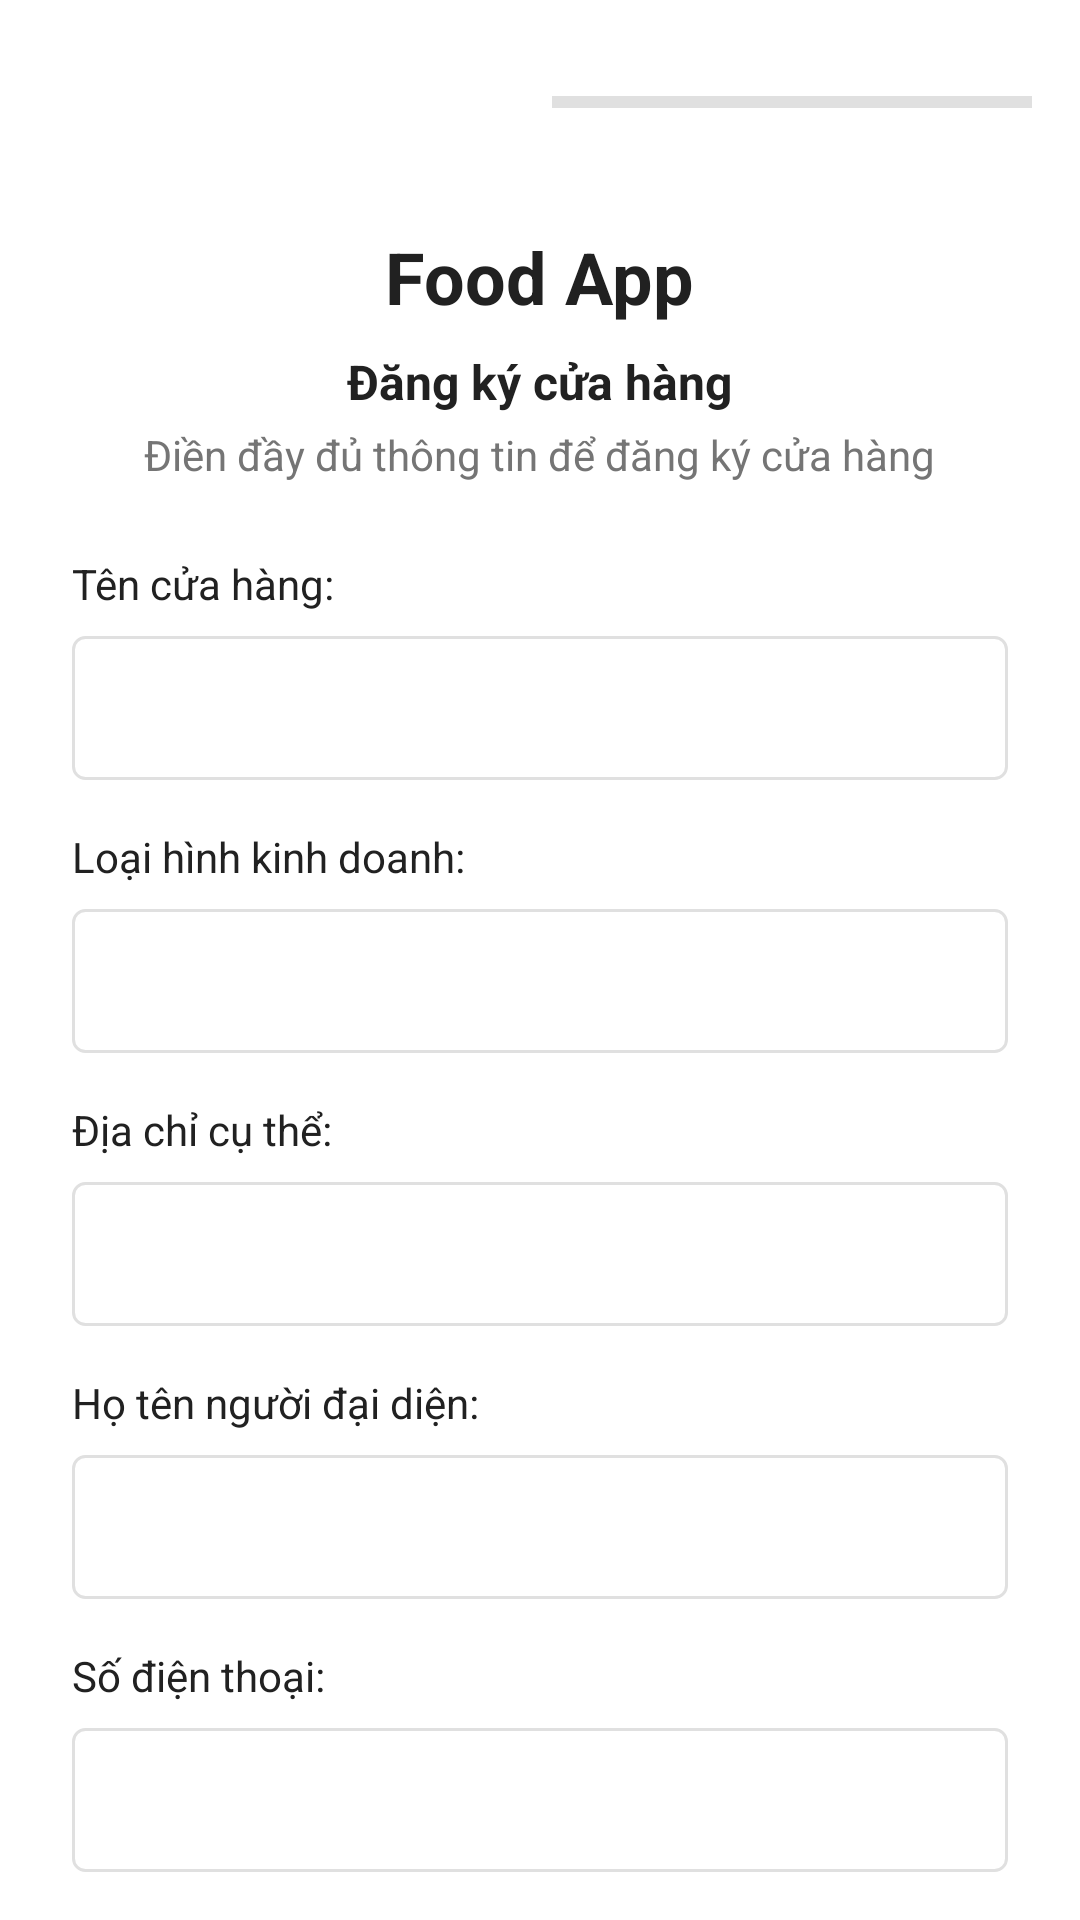

Here is an Android app screen rendered from its layout file. Give the layout XML and the strings, colors and styles it references.
<!-- AndroidManifest.xml: application theme Theme.Giaodien -->
<!-- res/layout/activity_register_step1.xml -->
<?xml version="1.0" encoding="utf-8"?>
<ScrollView xmlns:android="http://schemas.android.com/apk/res/android"
    xmlns:app="http://schemas.android.com/apk/res-auto"
    android:layout_width="match_parent"
    android:layout_height="match_parent"
    android:fillViewport="true"
    android:background="@color/background_white">

    <LinearLayout
        android:layout_width="match_parent"
        android:layout_height="wrap_content"
        android:orientation="vertical">

        
        <View
            android:layout_width="match_parent"
            android:layout_height="24dp"/>

        
        <LinearLayout
            android:layout_width="match_parent"
            android:layout_height="wrap_content"
            android:orientation="horizontal"
            android:paddingStart="@dimen/padding_medium"
            android:paddingEnd="@dimen/padding_medium"
            android:paddingTop="@dimen/padding_small"
            android:paddingBottom="@dimen/padding_medium">

            <View
                android:layout_width="0dp"
                android:layout_height="4dp"
                android:layout_weight="1"
                android:background="@drawable/progress_indicator"
                android:layout_marginEnd="4dp"/>

            <View
                android:layout_width="0dp"
                android:layout_height="4dp"
                android:layout_weight="1"
                android:background="@color/divider"
                android:layout_marginStart="4dp"/>
        </LinearLayout>

        
        <LinearLayout
            android:layout_width="match_parent"
            android:layout_height="wrap_content"
            android:orientation="vertical"
            android:padding="@dimen/padding_large">

            
            <TextView
                android:layout_width="wrap_content"
                android:layout_height="wrap_content"
                android:text="@string/food_app"
                android:textSize="@dimen/text_size_xlarge"
                android:textColor="@color/text_primary"
                android:textStyle="bold"
                android:layout_gravity="center_horizontal"/>

            
            <TextView
                android:layout_width="wrap_content"
                android:layout_height="wrap_content"
                android:text="@string/register_title_1"
                android:textSize="@dimen/text_size_medium"
                android:textColor="@color/text_primary"
                android:textStyle="bold"
                android:layout_gravity="center_horizontal"
                android:layout_marginTop="@dimen/margin_small"/>

            
            <TextView
                android:layout_width="wrap_content"
                android:layout_height="wrap_content"
                android:text="@string/register_subtitle"
                android:textSize="@dimen/text_size_normal"
                android:textColor="@color/text_secondary"
                android:layout_gravity="center_horizontal"
                android:layout_marginTop="4dp"
                android:layout_marginBottom="@dimen/margin_large"/>

            
            <TextView
                android:layout_width="wrap_content"
                android:layout_height="wrap_content"
                android:text="@string/store_name"
                android:textSize="@dimen/text_size_normal"
                android:textColor="@color/text_primary"
                android:layout_marginBottom="8dp"/>

            <EditText
                android:id="@+id/etStoreName"
                android:layout_width="match_parent"
                android:layout_height="48dp"
                android:background="@drawable/bg_input_field"
                android:paddingStart="@dimen/padding_medium"
                android:paddingEnd="@dimen/padding_medium"
                android:textSize="@dimen/text_size_normal"
                android:textColor="@color/text_primary"
                android:layout_marginBottom="@dimen/margin_medium"/>

            
            <TextView
                android:layout_width="wrap_content"
                android:layout_height="wrap_content"
                android:text="@string/business_type"
                android:textSize="@dimen/text_size_normal"
                android:textColor="@color/text_primary"
                android:layout_marginBottom="8dp"/>

            <Spinner
                android:id="@+id/spinnerBusinessType"
                android:layout_width="match_parent"
                android:layout_height="48dp"
                android:background="@drawable/bg_input_field"
                android:paddingStart="@dimen/padding_medium"
                android:paddingEnd="@dimen/padding_medium"
                android:layout_marginBottom="@dimen/margin_medium"/>

            
            <TextView
                android:layout_width="wrap_content"
                android:layout_height="wrap_content"
                android:text="@string/specific_address"
                android:textSize="@dimen/text_size_normal"
                android:textColor="@color/text_primary"
                android:layout_marginBottom="8dp"/>

            <EditText
                android:id="@+id/etAddress"
                android:layout_width="match_parent"
                android:layout_height="48dp"
                android:background="@drawable/bg_input_field"
                android:paddingStart="@dimen/padding_medium"
                android:paddingEnd="@dimen/padding_medium"
                android:textSize="@dimen/text_size_normal"
                android:textColor="@color/text_primary"
                android:layout_marginBottom="@dimen/margin_medium"/>

            
            <TextView
                android:layout_width="wrap_content"
                android:layout_height="wrap_content"
                android:text="@string/representative_name"
                android:textSize="@dimen/text_size_normal"
                android:textColor="@color/text_primary"
                android:layout_marginBottom="8dp"/>

            <EditText
                android:id="@+id/etRepresentativeName"
                android:layout_width="match_parent"
                android:layout_height="48dp"
                android:background="@drawable/bg_input_field"
                android:paddingStart="@dimen/padding_medium"
                android:paddingEnd="@dimen/padding_medium"
                android:textSize="@dimen/text_size_normal"
                android:textColor="@color/text_primary"
                android:layout_marginBottom="@dimen/margin_medium"/>

            
            <TextView
                android:layout_width="wrap_content"
                android:layout_height="wrap_content"
                android:text="@string/phone_number"
                android:textSize="@dimen/text_size_normal"
                android:textColor="@color/text_primary"
                android:layout_marginBottom="8dp"/>

            <EditText
                android:id="@+id/etPhoneNumber"
                android:layout_width="match_parent"
                android:layout_height="48dp"
                android:background="@drawable/bg_input_field"
                android:paddingStart="@dimen/padding_medium"
                android:paddingEnd="@dimen/padding_medium"
                android:textSize="@dimen/text_size_normal"
                android:textColor="@color/text_primary"
                android:inputType="phone"
                android:layout_marginBottom="@dimen/margin_medium"/>

            
            <TextView
                android:layout_width="wrap_content"
                android:layout_height="wrap_content"
                android:text="@string/email"
                android:textSize="@dimen/text_size_normal"
                android:textColor="@color/text_primary"
                android:layout_marginBottom="8dp"/>

            <EditText
                android:id="@+id/etEmail"
                android:layout_width="match_parent"
                android:layout_height="48dp"
                android:background="@drawable/bg_input_field"
                android:paddingStart="@dimen/padding_medium"
                android:paddingEnd="@dimen/padding_medium"
                android:textSize="@dimen/text_size_normal"
                android:textColor="@color/text_primary"
                android:inputType="textEmailAddress"
                android:layout_marginBottom="@dimen/margin_large"/>

            
            <Button
                android:id="@+id/btnContinue"
                android:layout_width="match_parent"
                android:layout_height="56dp"
                android:text="@string/continue_btn"
                android:textSize="@dimen/text_size_medium"
                android:textColor="@color/white"
                android:textStyle="bold"
                android:background="@drawable/bg_button_primary"
                android:layout_marginTop="@dimen/margin_medium"/>

        </LinearLayout>

        
        <View
            android:layout_width="match_parent"
            android:layout_height="24dp"/>

    </LinearLayout>

</ScrollView>
<!-- resources referenced by this layout -->
<resources>
  <color name="background_white">#FFFFFF</color>
  <color name="divider">#E0E0E0</color>
  <color name="text_primary">#212121</color>
  <color name="text_secondary">#757575</color>
  <color name="white">#FFFFFFFF</color>
  <dimen name="margin_large">24dp</dimen>
  <dimen name="margin_medium">16dp</dimen>
  <dimen name="margin_small">8dp</dimen>
  <dimen name="padding_large">24dp</dimen>
  <dimen name="padding_medium">16dp</dimen>
  <dimen name="padding_small">8dp</dimen>
  <dimen name="text_size_medium">16sp</dimen>
  <dimen name="text_size_normal">14sp</dimen>
  <dimen name="text_size_xlarge">24sp</dimen>
  <!-- drawable bg_button_primary (drawable) -->
  <?xml version="1.0" encoding="utf-8"?>
  <shape xmlns:android="http://schemas.android.com/apk/res/android">
      <solid android:color="@color/primary_orange"/>
      <corners android:radius="8dp"/>
  </shape>
  <!-- drawable bg_input_field (drawable) -->
  <?xml version="1.0" encoding="utf-8"?>
  <shape xmlns:android="http://schemas.android.com/apk/res/android">
      <solid android:color="@color/white"/>
      <stroke
          android:width="1dp"
          android:color="@color/input_border"/>
      <corners android:radius="4dp"/>
  </shape>
  <string name="business_type">Loại hình kinh doanh:</string>
  <string name="continue_btn">Tiếp tục</string>
  <string name="email">Email:</string>
  <string name="food_app">Food App</string>
  <string name="phone_number">Số điện thoại:</string>
  <string name="register_subtitle">Điền đầy đủ thông tin để đăng ký cửa hàng</string>
  <string name="register_title_1">Đăng ký cửa hàng</string>
  <string name="representative_name">Họ tên người đại diện:</string>
  <string name="specific_address">Địa chỉ cụ thể:</string>
  <string name="store_name">Tên cửa hàng:</string>
  <color name="primary_orange">#FF9800</color>
  <color name="input_border">#E0E0E0</color>
</resources>
